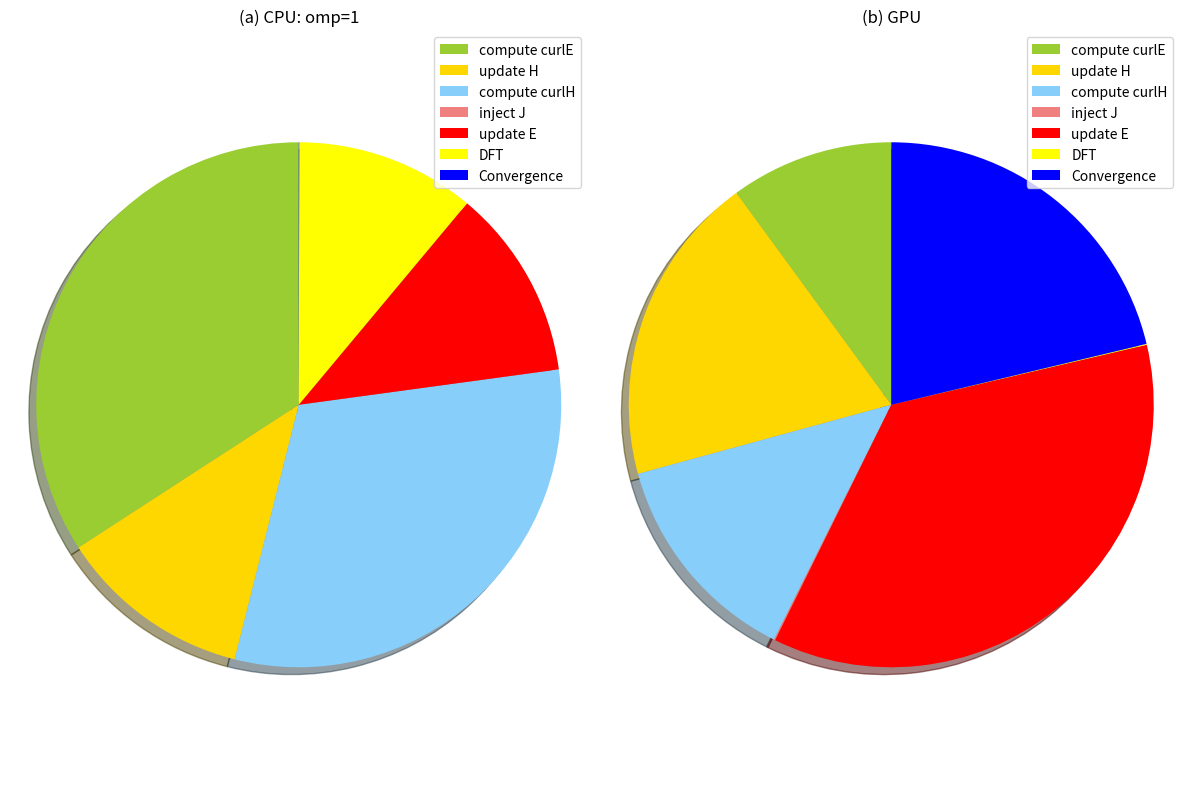

The matplotlib source for this figure:
import matplotlib.pyplot as plt


plt.figure(figsize=(12,8))

plt.subplot(121)

labels = ['compute curlE', 'update H', 'compute curlH', 'inject J', 'update E', 'DFT','Convergence']
colors = ['yellowgreen', 'gold', 'lightskyblue', 'lightcoral','red','yellow','blue']

time = [2.469823e+02, 8.615623e+01, 2.247243e+02, 6.892280e-03,8.510836e+01,7.986012e+01,2.176370e-01]
patches, texts = plt.pie(time, colors=colors, shadow=True, startangle=90)
plt.legend(patches, labels, loc="best")
plt.axis('equal')
plt.tight_layout()
plt.title('(a) CPU: omp=1')


plt.subplot(122)

time = [1.814154e+00, 3.463412e+00, 2.416798e+00, 1.375645e-02,6.491812e+00,9.833440e-03,3.839466e+00]
patches, texts = plt.pie(time, colors=colors, shadow=True, startangle=90)
plt.legend(patches, labels, loc="best")
plt.axis('equal')
plt.tight_layout()
plt.title('(b) GPU')

plt.savefig('time_distribution.png')
plt.show()
